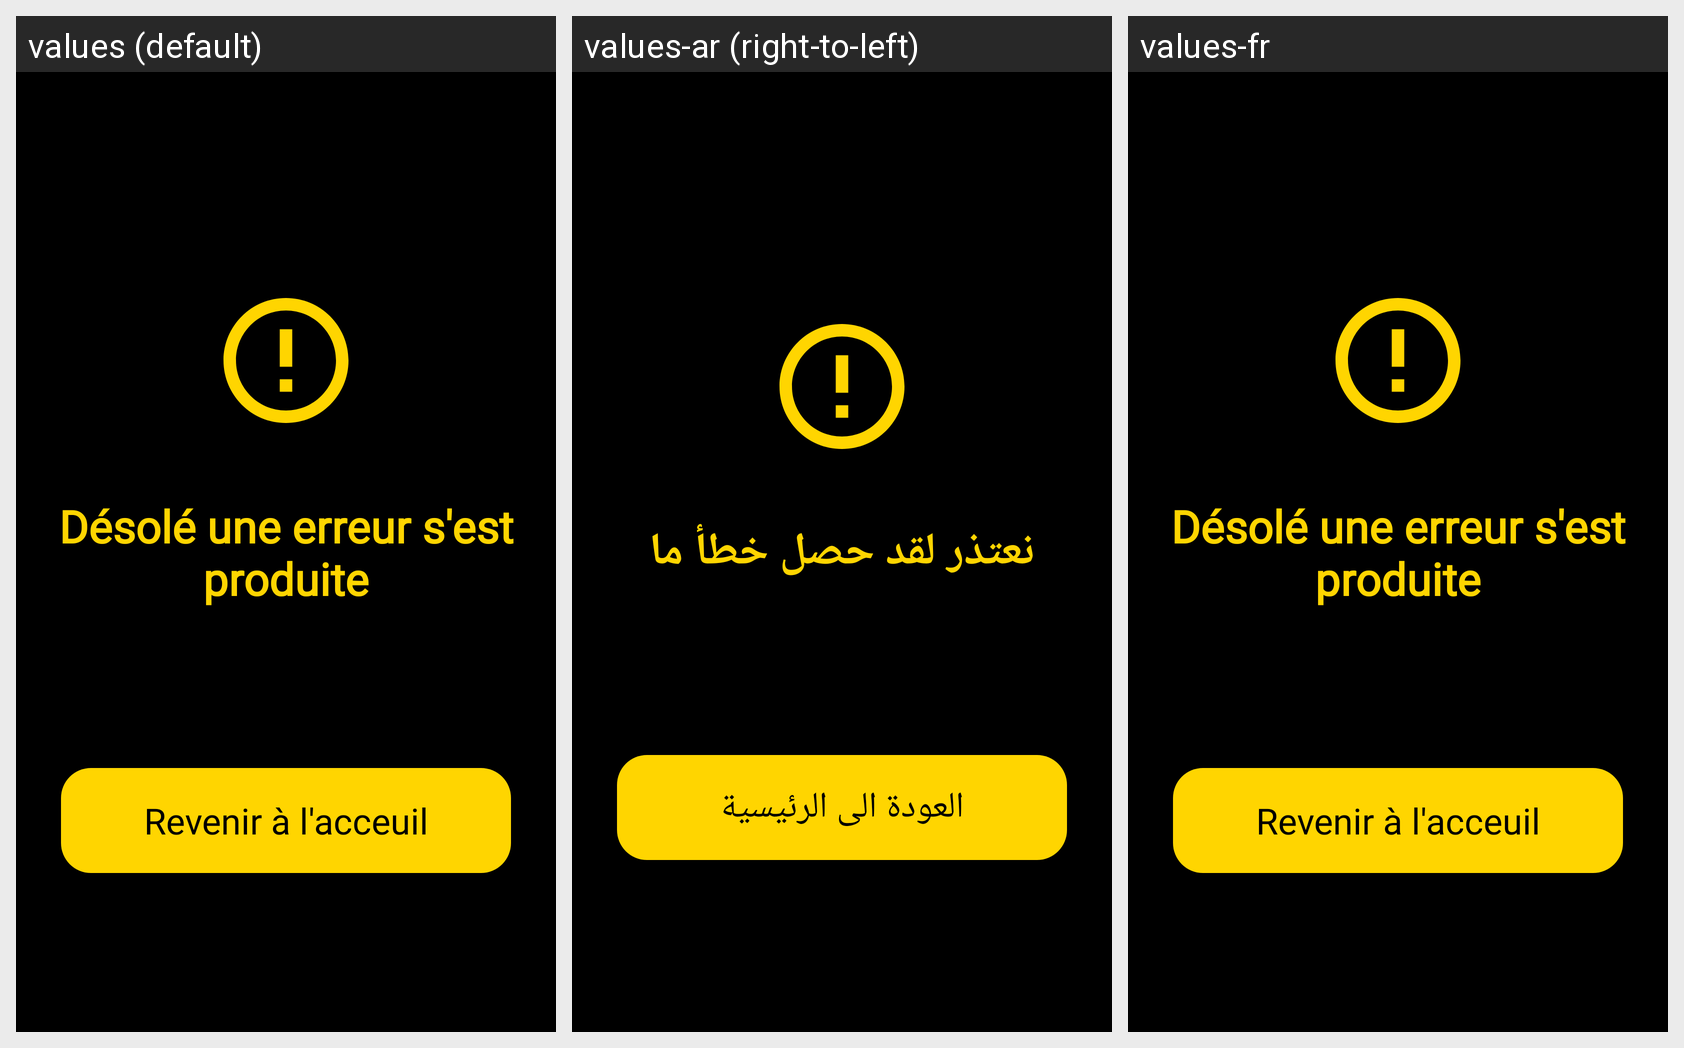

The same Android screen rendered under several of its app's locales, left to right. List the strings drawn on it with the default value and each locale's translation.
Android screen res/layout/activity_crash.xml rendered under 3 locales, left to right: values (default), values-ar (right-to-left), values-fr. Device: Nexus 5 (rendered at 1080×1920; each locale shown at half size, 540×960, under a caption strip naming it); theme Theme.MASCover.
Strings drawn on this screen, with the default value and each locale's value (text and hints the layout hard-codes, and strings that could not be matched under every locale, appear in the picture but are not listed):

error
  values: Désolé une erreur s'est produite
  values-ar: نعتذر لقد حصل خطأ ما
  values-fr: Désolé une erreur s'est produite

backHome
  values: Revenir à l'acceuil
  values-ar: العودة الى الرئيسية
  values-fr: Revenir à l'acceuil
